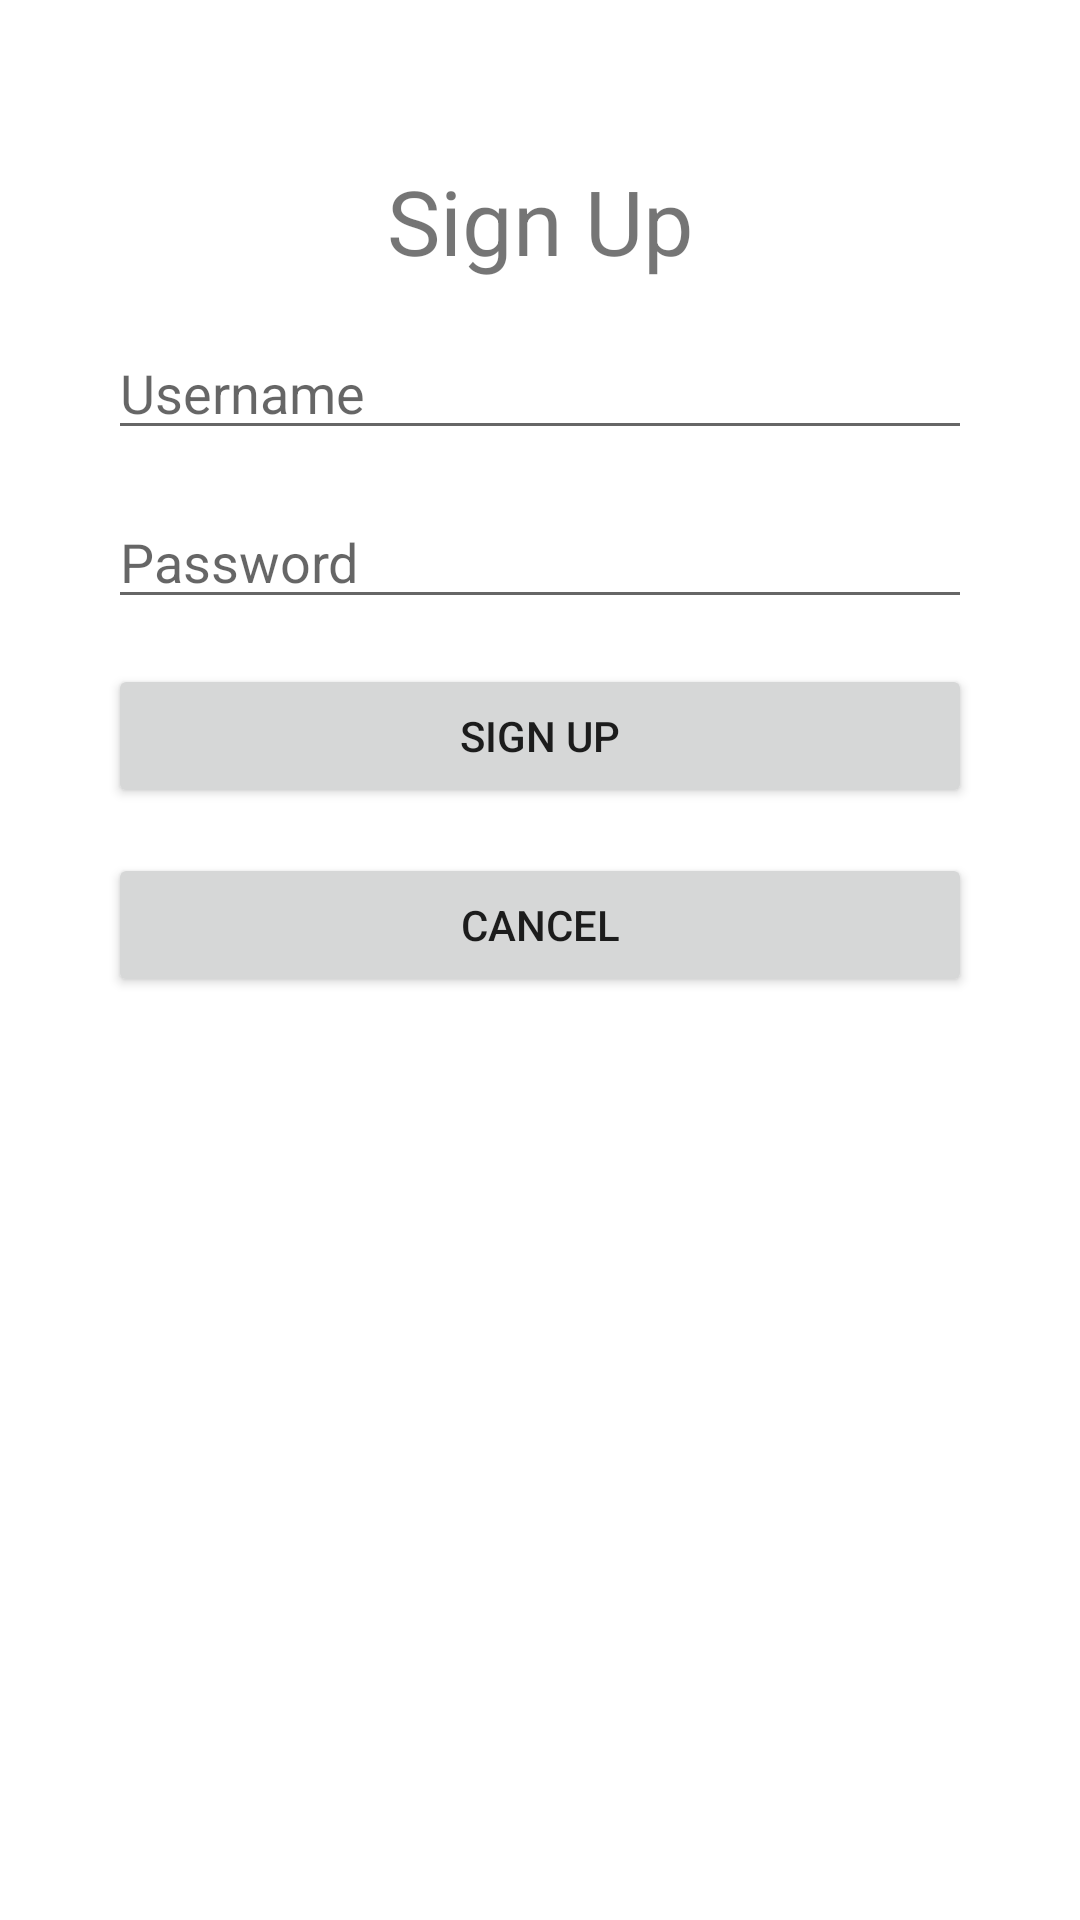

Produce the Android XML layout that renders to this screen, including the resource entries it uses.
<!-- AndroidManifest.xml: application theme Theme.Contactsappjava -->
<!-- res/layout/activity_sign_up.xml -->
<?xml version="1.0" encoding="utf-8"?>
<androidx.constraintlayout.widget.ConstraintLayout xmlns:android="http://schemas.android.com/apk/res/android"
    xmlns:app="http://schemas.android.com/apk/res-auto"
    xmlns:tools="http://schemas.android.com/tools"
    android:layout_width="match_parent"
    android:layout_height="match_parent"
    tools:context=".SignUp">

    
    <androidx.constraintlayout.widget.Guideline
        android:layout_width="wrap_content"
        android:layout_height="wrap_content"
        android:id="@+id/verticalGuideline0"
        app:layout_constraintGuide_percent="0.1"
        android:orientation="vertical"/>

    <androidx.constraintlayout.widget.Guideline
        android:layout_width="wrap_content"
        android:layout_height="wrap_content"
        android:id="@+id/verticalGuideline1"
        app:layout_constraintGuide_percent="0.9"
        android:orientation="vertical"/>

    <androidx.constraintlayout.widget.Guideline
        android:id="@+id/horizontalGuideline0"
        android:layout_width="wrap_content"
        android:layout_height="wrap_content"
        android:orientation="horizontal"
        app:layout_constraintGuide_percent="0.06"
        app:layout_constraintTop_toTopOf="parent" />

    <androidx.constraintlayout.widget.Guideline
        android:id="@+id/horizontalGuideline1"
        android:layout_width="wrap_content"
        android:layout_height="wrap_content"
        android:orientation="horizontal"
        app:layout_constraintGuide_percent="0.94"
        app:layout_constraintTop_toTopOf="parent" />

    
    <TextView
        android:id="@+id/textView"
        android:layout_width="wrap_content"
        android:layout_height="wrap_content"
        android:layout_marginTop="15dp"
        android:text="@string/signUpTitle"
        android:textSize="30sp"
        app:layout_constraintEnd_toStartOf="@+id/verticalGuideline1"
        app:layout_constraintStart_toStartOf="@+id/verticalGuideline0"
        app:layout_constraintTop_toTopOf="@+id/horizontalGuideline0" />

    
    <EditText
        android:id="@+id/editTextUsername"
        android:layout_width="0dp"
        android:layout_height="wrap_content"
        android:layout_marginTop="15dp"
        android:ems="10"
        android:inputType="textPersonName"
        android:hint="@string/usernameHint"
        app:layout_constraintEnd_toStartOf="@+id/verticalGuideline1"
        app:layout_constraintStart_toStartOf="@+id/verticalGuideline0"
        app:layout_constraintTop_toBottomOf="@+id/textView" />

    <EditText
        android:id="@+id/editTextPassword"
        android:layout_width="0dp"
        android:layout_height="wrap_content"
        android:layout_marginTop="15dp"
        android:ems="10"
        android:inputType="textPassword"
        android:hint="@string/passwordHint"
        app:layout_constraintEnd_toStartOf="@+id/verticalGuideline1"
        app:layout_constraintStart_toStartOf="@+id/verticalGuideline0"
        app:layout_constraintTop_toBottomOf="@+id/editTextUsername" />

    
    <Button
        android:id="@+id/createAccountButton"
        android:layout_width="0dp"
        android:layout_height="wrap_content"
        android:layout_marginTop="15dp"
        android:text="@string/signUpButton"
        app:layout_constraintEnd_toStartOf="@+id/verticalGuideline1"
        app:layout_constraintStart_toStartOf="@+id/verticalGuideline0"
        app:layout_constraintTop_toBottomOf="@+id/editTextPassword" />

    <Button
        android:id="@+id/cancelButton"
        android:layout_width="0dp"
        android:layout_height="wrap_content"
        android:layout_marginTop="15dp"
        android:text="@string/cancelButton"
        app:layout_constraintEnd_toStartOf="@+id/verticalGuideline1"
        app:layout_constraintStart_toStartOf="@+id/verticalGuideline0"
        app:layout_constraintTop_toBottomOf="@+id/createAccountButton" />

</androidx.constraintlayout.widget.ConstraintLayout>
<!-- resources referenced by this layout -->
<resources>
  <string name="cancelButton">CANCEL</string>
  <string name="passwordHint">Password</string>
  <string name="signUpButton">SIGN UP</string>
  <string name="signUpTitle">Sign Up</string>
  <string name="usernameHint">Username</string>
  <style name="Theme.Contactsappjava" parent="Theme.MaterialComponents.DayNight.DarkActionBar">
          
          <item name="colorPrimary">@color/purple_500</item>
          <item name="colorPrimaryVariant">@color/purple_700</item>
          <item name="colorOnPrimary">@color/white</item>
          
          <item name="colorSecondary">@color/teal_200</item>
          <item name="colorSecondaryVariant">@color/teal_700</item>
          <item name="colorOnSecondary">@color/black</item>
          
          <item name="android:statusBarColor" tools:targetApi="l">?attr/colorPrimaryVariant</item>
          
      </style>
  <!-- not gathered from this repository: default colours our renderer supplied (Android Studio template values) -->
  <color name="purple_500">#FF6200EE</color>
  <color name="purple_700">#FF3700B3</color>
  <color name="teal_200">#FF03DAC5</color>
  <color name="teal_700">#FF018786</color>
  <color name="black">#FF000000</color>
  <color name="white">#FFFFFFFF</color>
</resources>
